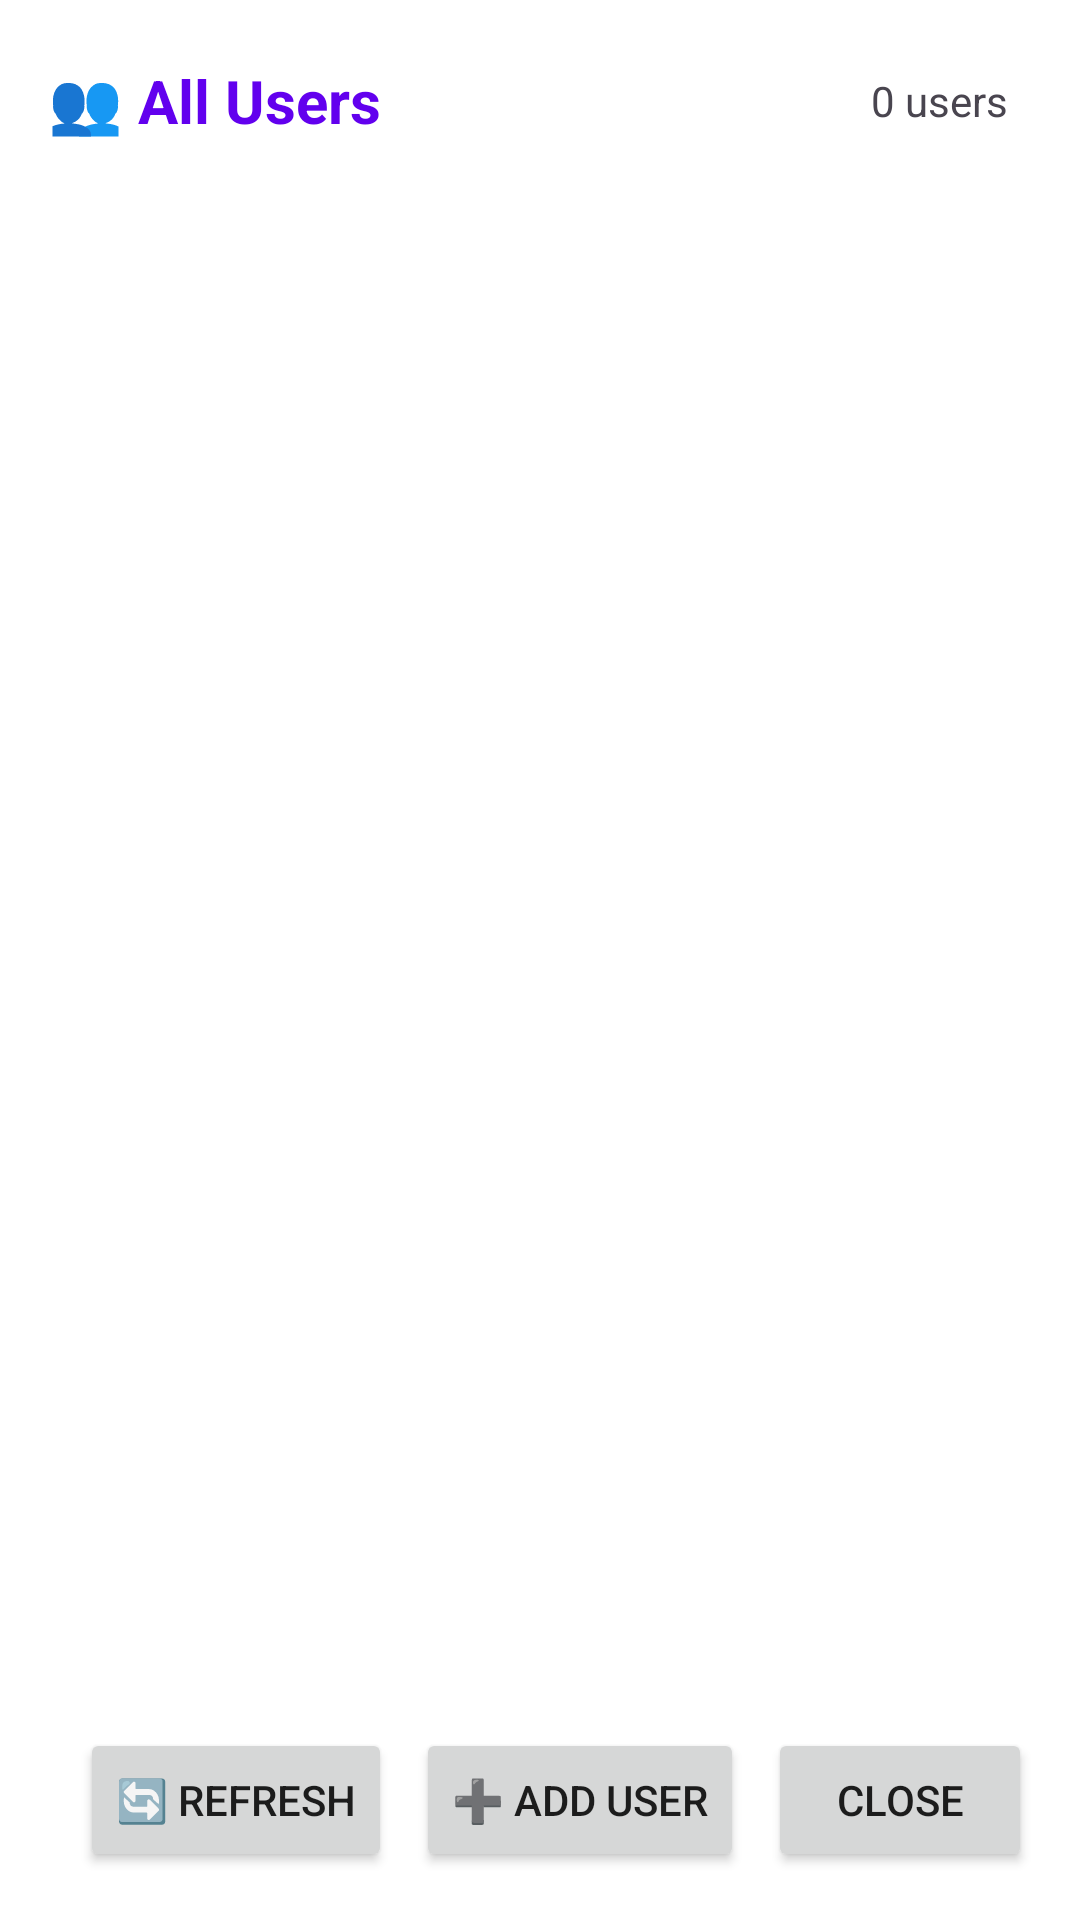

Write the Android layout XML for this screen, with the resource values it uses.
<!-- AndroidManifest.xml: application theme Theme.BillGenie -->
<!-- res/layout/dialog_user_list.xml -->
<?xml version="1.0" encoding="utf-8"?>
<LinearLayout xmlns:android="http://schemas.android.com/apk/res/android"
    xmlns:app="http://schemas.android.com/apk/res-auto"
    android:layout_width="match_parent"
    android:layout_height="wrap_content"
    android:orientation="vertical"
    android:padding="16dp">

    
    <LinearLayout
        android:layout_width="match_parent"
        android:layout_height="wrap_content"
        android:orientation="horizontal"
        android:gravity="center_vertical"
        android:layout_marginBottom="16dp">

        <TextView
            android:layout_width="0dp"
            android:layout_height="wrap_content"
            android:layout_weight="1"
            android:text="👥 All Users"
            android:textSize="20sp"
            android:textStyle="bold"
            android:textColor="?attr/colorPrimary" />

        <TextView
            android:id="@+id/tvUserCount"
            android:layout_width="wrap_content"
            android:layout_height="wrap_content"
            android:text="0 users"
            android:textSize="14sp"
            android:textColor="?attr/colorOnSurfaceVariant"
            android:padding="8dp" />

    </LinearLayout>

    
    <androidx.recyclerview.widget.RecyclerView
        android:id="@+id/rvUsers"
        android:layout_width="match_parent"
        android:layout_height="0dp"
        android:layout_weight="1"
        android:maxHeight="400dp"
        android:scrollbars="vertical" />

    
    <LinearLayout
        android:id="@+id/llEmptyState"
        android:layout_width="match_parent"
        android:layout_height="wrap_content"
        android:orientation="vertical"
        android:gravity="center"
        android:padding="32dp"
        android:visibility="gone">

        <TextView
            android:layout_width="wrap_content"
            android:layout_height="wrap_content"
            android:text="👥"
            android:textSize="48sp"
            android:layout_marginBottom="16dp" />

        <TextView
            android:layout_width="wrap_content"
            android:layout_height="wrap_content"
            android:text="No Users Found"
            android:textSize="18sp"
            android:textStyle="bold"
            android:textColor="?attr/colorOnSurface"
            android:layout_marginBottom="8dp" />

        <TextView
            android:layout_width="wrap_content"
            android:layout_height="wrap_content"
            android:text="There are no users in the system."
            android:textSize="14sp"
            android:textColor="?attr/colorOnSurfaceVariant"
            android:gravity="center" />

    </LinearLayout>

    
    <LinearLayout
        android:layout_width="match_parent"
        android:layout_height="wrap_content"
        android:orientation="horizontal"
        android:gravity="end"
        android:layout_marginTop="16dp">

        <Button
            android:id="@+id/btnRefresh"
            android:layout_width="wrap_content"
            android:layout_height="wrap_content"
            android:text="🔄 Refresh"
            android:layout_marginEnd="8dp" />

        <Button
            android:id="@+id/btnAddUser"
            android:layout_width="wrap_content"
            android:layout_height="wrap_content"
            android:text="➕ Add User"
            android:layout_marginEnd="8dp" />

        <Button
            android:id="@+id/btnClose"
            android:layout_width="wrap_content"
            android:layout_height="wrap_content"
            android:text="Close" />

    </LinearLayout>

</LinearLayout>
<!-- resources referenced by this layout -->
<resources>
  <style name="Theme.BillGenie" parent="Theme.MaterialComponents.DayNight.NoActionBar">
          
          <item name="colorPrimary">@color/purple_500</item>
          <item name="colorPrimaryVariant">@color/purple_700</item>
          <item name="colorOnPrimary">@color/white</item>
          
          
          <item name="colorSecondary">@color/teal_200</item>
          <item name="colorSecondaryVariant">@color/teal_700</item>
          <item name="colorOnSecondary">@color/black</item>
          
          
          <item name="android:colorBackground">@color/white</item>
          <item name="colorSurface">@color/white</item>
          <item name="colorOnSurface">@color/black</item>
          <item name="colorOnSurfaceVariant">@color/on_surface_variant</item>
          <item name="colorOnError">@color/on_error</item>
          
          
          <item name="android:statusBarColor" tools:targetApi="l">?attr/colorPrimaryVariant</item>
          
          
          <item name="android:windowBackground">@color/background_color</item>
      </style>
  <color name="purple_500">#FF6200EE</color>
  <color name="purple_700">#FF3700B3</color>
  <color name="white">#FFFFFFFF</color>
  <color name="teal_200">#FF03DAC5</color>
  <color name="teal_700">#FF018786</color>
  <color name="black">#FF000000</color>
  <color name="on_surface_variant">#49454F</color>
  <color name="on_error">#FFFFFF</color>
  <color name="background_color">#FFFFFFFF</color>
</resources>
